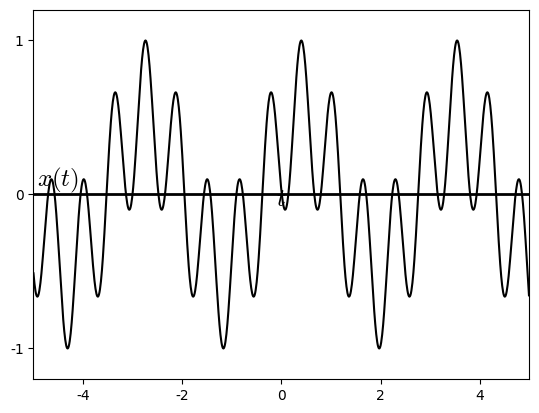

Write Python code to recreate this figure. (Note: this script raises an exception after producing the figure.)
#%matplotlib osx
%matplotlib inline

import matplotlib.pyplot as plt
import matplotlib.lines as ln
import numpy as np

plt.rcParams['font.family'] = 'Times New Roman'
plt.rcParams['mathtext.fontset'] = 'cm'

step = 0.01

fig = plt.figure(dpi=300)
#fig = plt.figure()
fig.patch.set_alpha(0.)

#(a)
ax =fig.add_subplot(111)

omega = 2
theta = 0.4
t = np.arange(-5, 5, step)
x = (1/2)*(np.cos(omega*(t-theta)) + np.cos(5*omega*(t-theta)))

plt.xlim([-5, 5])
plt.ylim([-1.2, 1.2])
plt.axhline(0, color='k', linewidth=2)
ax.xaxis.set_label_coords(1.02, 0.52)
ax.yaxis.set_label_coords(0.05,1.02)
plt.xlabel('$t$', fontsize=18)
plt.ylabel('$x(t)$', fontsize=18, rotation=0)
#plt.xticks([0,1,2,3,4,5,6])
plt.yticks([-1, 0, 1])

plt.plot(t, x, color='k')

plt.subplots_adjust(left=None, bottom=None, right=None, top=None, wspace=None, hspace=1.0)
plt.savefig('./figures/fig4.12left.png')
#plt.savefig('./figures/fig4.12left.eps')
plt.show()

plt.close()